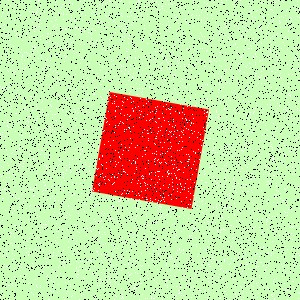

The file beside this chart, header and first rows:
Type, X, Y
Salt, 152, 254
Salt, 225, 282
Salt, 131, 11
Salt, 181, 39
Salt, 132, 102
Salt, 196, 272
Salt, 187, 263
Salt, 188, 165
Salt, 201, 166
Salt, 6, 254
Salt, 292, 130
Salt, 10, 232
Salt, 44, 68
Salt, 14, 243
Salt, 25, 279
Salt, 1, 160
Salt, 255, 226
Salt, 290, 21
Salt, 279, 106
Salt, 146, 103
Salt, 202, 140
Salt, 21, 227
Salt, 258, 293
Salt, 242, 26
Salt, 216, 129
Salt, 294, 118
Salt, 143, 178
Salt, 292, 131
Salt, 184, 189
Salt, 22, 55
Salt, 276, 52
Salt, 264, 272
Salt, 29, 154
Salt, 127, 32
Salt, 13, 88
Salt, 259, 169
Salt, 202, 242
Salt, 219, 52
Salt, 191, 130
Salt, 36, 185
Salt, 131, 102
Salt, 76, 225
Salt, 274, 294
Salt, 276, 34
Salt, 208, 106
Salt, 219, 224
Salt, 83, 87
Salt, 29, 11
Salt, 129, 288
Salt, 97, 252
Salt, 285, 234
Salt, 103, 42
Salt, 211, 64
Salt, 174, 164
Salt, 130, 86
Salt, 124, 24
Salt, 75, 118
Salt, 88, 29
Salt, 276, 168
Salt, 171, 156
... 8,940 more rows
